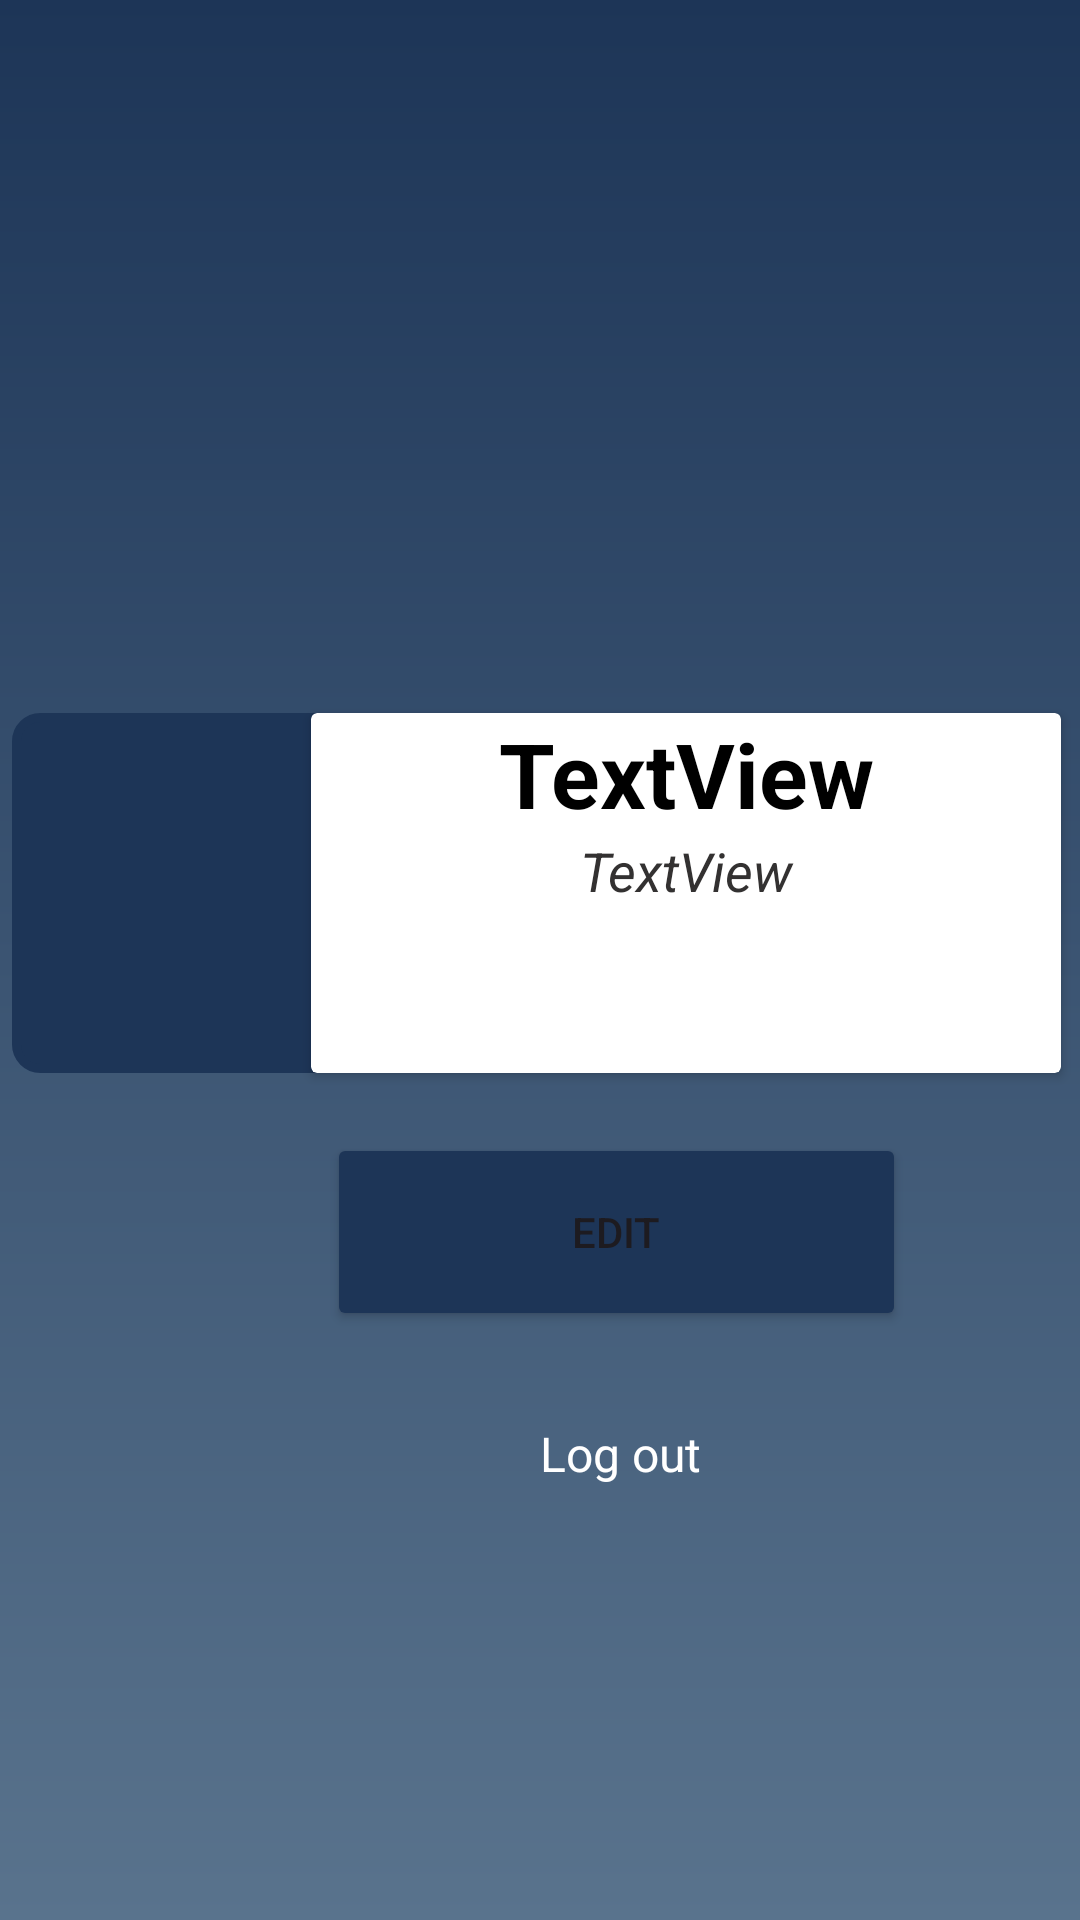

Here is an Android app screen rendered from its layout file. Give the layout XML and the strings, colors and styles it references.
<!-- AndroidManifest.xml: application theme Theme.BookMyCampus -->
<!-- res/layout/fragment_profile.xml -->
<?xml version="1.0" encoding="utf-8"?>
<androidx.constraintlayout.widget.ConstraintLayout xmlns:android="http://schemas.android.com/apk/res/android"
    xmlns:app="http://schemas.android.com/apk/res-auto"
    xmlns:tools="http://schemas.android.com/tools"
    android:layout_width="match_parent"
    android:layout_height="match_parent"
    android:background="@drawable/gradient"
    tools:context=".ProfileFragment">

    <ImageView
        android:id="@+id/profileImage2"
        android:layout_width="118dp"
        android:layout_height="120dp"
        android:background="@drawable/search_view_bg"
        android:backgroundTint="@color/darkblue"
        android:outlineProvider="paddedBounds"
        app:layout_constraintBottom_toTopOf="@id/displayInfoBot"
        app:layout_constraintEnd_toStartOf="@id/imageEnd"
        app:layout_constraintStart_toStartOf="@id/left"
        app:layout_constraintTop_toTopOf="@id/displayInfoTop"
        app:srcCompat="@drawable/baseline_person_24" />

    <androidx.cardview.widget.CardView
        android:id="@+id/cardView2"
        android:layout_width="250dp"
        android:layout_height="120dp"
        app:layout_constraintBottom_toTopOf="@id/displayInfoBot"
        app:layout_constraintEnd_toEndOf="@id/right"
        app:layout_constraintStart_toEndOf="@id/imageEnd"
        app:layout_constraintTop_toTopOf="@id/displayInfoTop">

        <LinearLayout
            android:layout_width="match_parent"
            android:layout_height="match_parent"
            android:animationCache="false"
            android:orientation="vertical">

            <com.google.android.material.textfield.TextInputLayout
                android:layout_width="match_parent"
                android:layout_height="wrap_content">

                <TextView
                    android:id="@+id/nameDisplay"
                    android:layout_width="match_parent"
                    android:layout_height="wrap_content"
                    android:layout_weight="1"
                    android:text="TextView"
                    android:textAlignment="center"
                    android:textColor="#000000"
                    android:textSize="30sp"
                    android:textStyle="bold"
                    app:autoSizeTextType="uniform"


                    />

            </com.google.android.material.textfield.TextInputLayout>

            <com.google.android.material.textfield.TextInputLayout
                android:layout_width="match_parent"
                android:layout_height="match_parent">

                <TextView
                    android:id="@+id/emailDisplay"
                    android:layout_width="match_parent"
                    android:layout_height="wrap_content"
                    android:layout_weight="1"
                    android:text="TextView"
                    android:textAlignment="center"
                    android:textColor="#333131"
                    android:textSize="18dp"
                    android:textStyle="italic"
                    app:autoSizeTextType="none"

                    />
            </com.google.android.material.textfield.TextInputLayout>
        </LinearLayout>

    </androidx.cardview.widget.CardView>

    <Button
        android:id="@+id/editProfileButton"
        android:layout_width="193dp"
        android:layout_height="66dp"
        android:layout_marginStart="109dp"
        android:layout_marginTop="20dp"
        android:backgroundTint="@color/darkblue"
        android:text="Edit"
        app:layout_constraintStart_toStartOf="parent"
        app:layout_constraintTop_toBottomOf="@+id/profileImage2"

        />

    <TextView
        android:id="@+id/textView3"
        android:layout_width="wrap_content"
        android:layout_height="wrap_content"
        android:layout_marginStart="180dp"
        android:layout_marginTop="30dp"
        android:text="@string/logoutText"
        android:textColor="@color/white"
        android:textSize="16dp"
        app:layout_constraintStart_toStartOf="parent"
        app:layout_constraintTop_toBottomOf="@+id/editProfileButton"

        />

    <androidx.constraintlayout.widget.Guideline
        android:id="@+id/displayInfoTop"
        android:layout_width="wrap_content"
        android:layout_height="wrap_content"
        android:orientation="horizontal"
        app:layout_constraintGuide_percent="0.38" />

    <androidx.constraintlayout.widget.Guideline
        android:id="@+id/displayInfoBot"
        android:layout_width="wrap_content"
        android:layout_height="wrap_content"
        android:orientation="horizontal"
        app:layout_constraintGuide_percent="0.55" />

    <androidx.constraintlayout.widget.Guideline
        android:id="@+id/left"
        android:layout_width="wrap_content"
        android:layout_height="wrap_content"
        android:orientation="vertical"
        app:layout_constraintGuide_percent="0.03" />
    <androidx.constraintlayout.widget.Guideline
        android:id="@+id/imageEnd"
        android:layout_width="wrap_content"
        android:layout_height="wrap_content"
        android:orientation="vertical"
        app:layout_constraintGuide_percent="0.32" />

    <androidx.constraintlayout.widget.Guideline
        android:id="@+id/right"
        android:layout_width="wrap_content"
        android:layout_height="wrap_content"
        android:orientation="vertical"
        app:layout_constraintGuide_percent="0.950" />


</androidx.constraintlayout.widget.ConstraintLayout>
<!-- resources referenced by this layout -->
<resources>
  <color name="darkblue">#1d3557</color>
  <color name="white">#FFFFFFFF</color>
  <!-- drawable gradient (drawable) -->
  <?xml version="1.0" encoding="utf-8"?>
  <shape
      android:shape = "rectangle"
      xmlns:android = "http://schemas.android.com/apk/res/android" >
  
      <gradient
          android:startColor = "#59738d"
          android:endColor = "#1d3557"
          android:angle = "90"
          android:type = "linear" />
  </shape>
  <!-- drawable search_view_bg (drawable) -->
  <?xml version="1.0" encoding="utf-8"?>
  <shape xmlns:android="http://schemas.android.com/apk/res/android">
      <corners android:radius = "8dp"/>
      <stroke android:color="@color/blue"
          android:width="3dp"/>
  </shape>
  <string name="logoutText"> Log out</string>
  <style name="Theme.BookMyCampus" parent="Base.Theme.BookMyCampus" />
  <color name="blue">#59738d</color>
  <style name="Base.Theme.BookMyCampus" parent="Theme.Material3.DayNight.NoActionBar">
          
          
      </style>
</resources>
